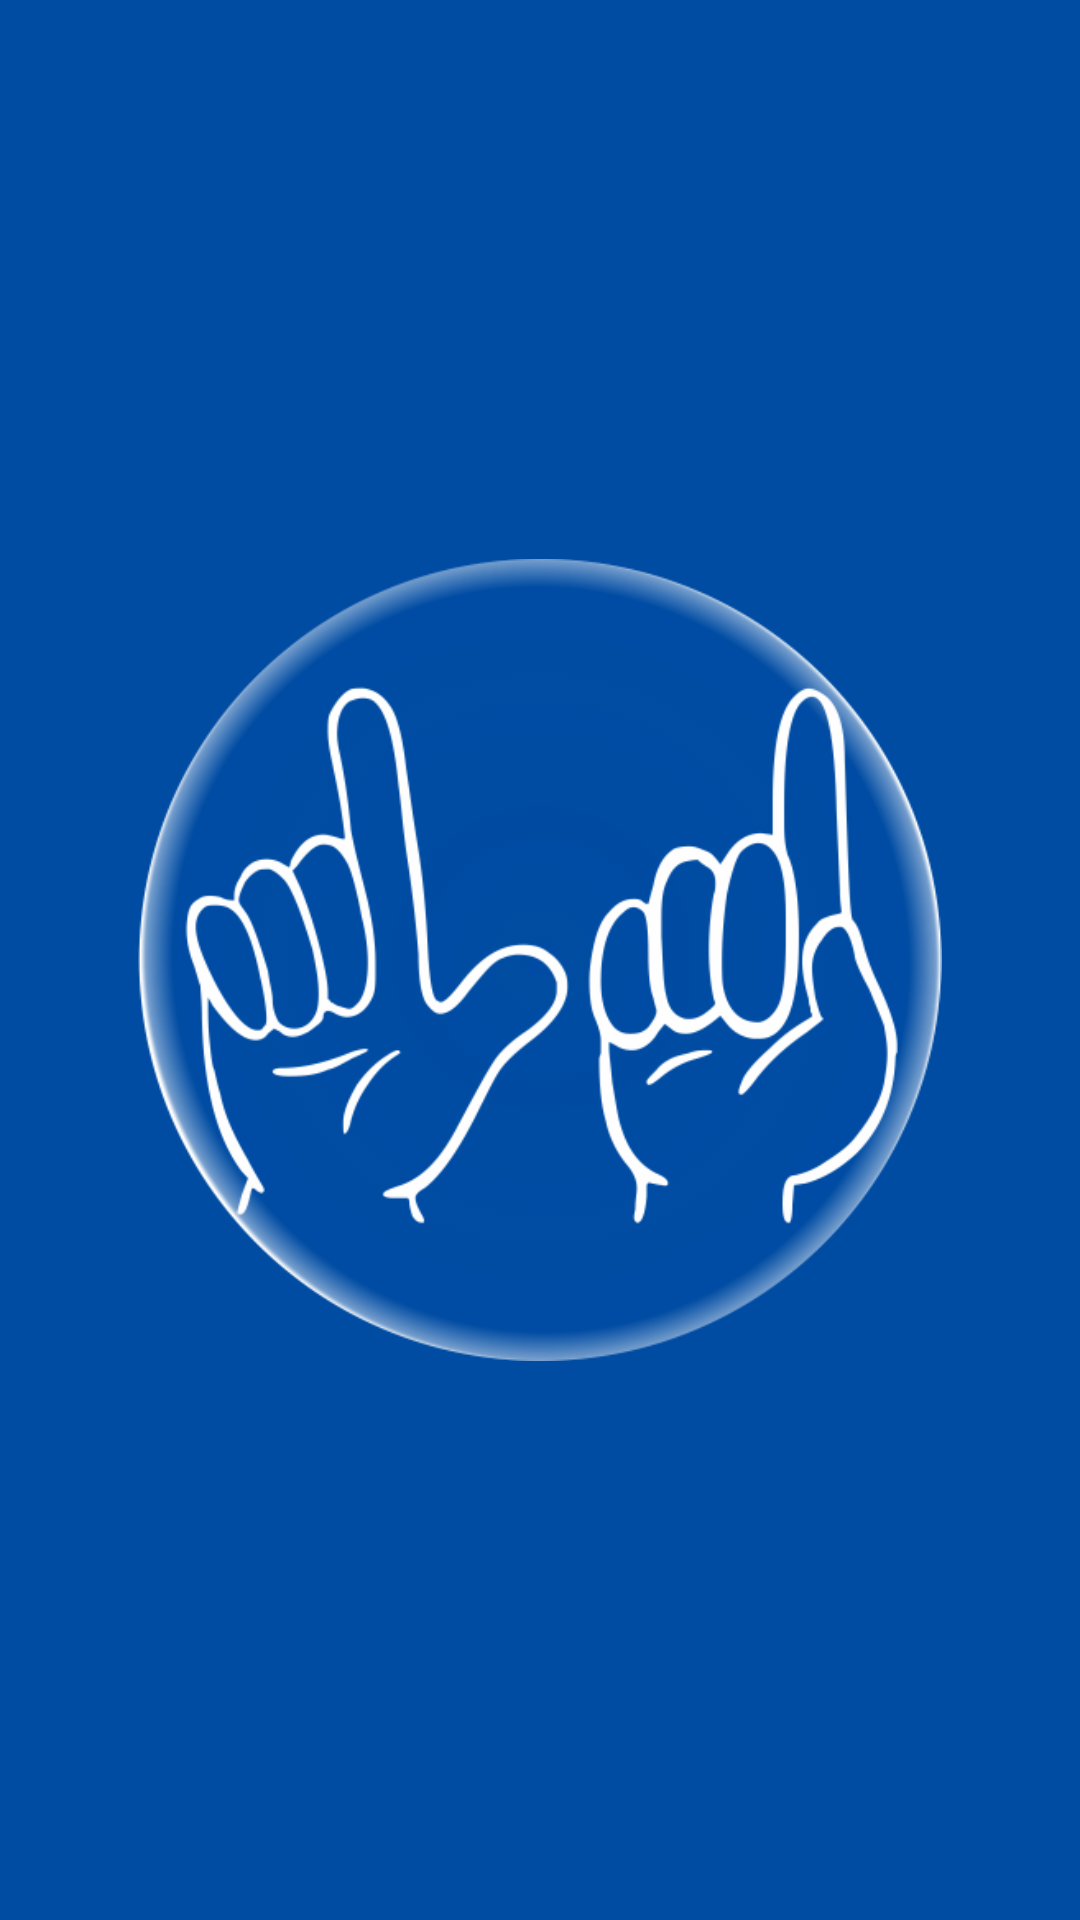

Reconstruct the res/layout file that produces this screen, plus the resources it refers to.
<!-- AndroidManifest.xml: application theme Theme.LibrasGram -->
<!-- res/layout/activity_splash.xml -->
<?xml version="1.0" encoding="utf-8"?>
<androidx.constraintlayout.widget.ConstraintLayout xmlns:android="http://schemas.android.com/apk/res/android"
    xmlns:app="http://schemas.android.com/apk/res-auto"
    xmlns:tools="http://schemas.android.com/tools"
    android:id="@+id/main"
    android:layout_width="match_parent"
    android:layout_height="match_parent"
    android:background="#004CA3"
    tools:context=".Splash">

    <ImageView
        android:id="@+id/imageView"
        android:layout_width="268dp"
        android:layout_height="314dp"
        app:layout_constraintBottom_toBottomOf="parent"
        app:layout_constraintEnd_toEndOf="parent"
        app:layout_constraintStart_toStartOf="parent"
        app:layout_constraintTop_toTopOf="parent"
        app:srcCompat="@drawable/logo" />

</androidx.constraintlayout.widget.ConstraintLayout>
<!-- resources referenced by this layout -->
<resources>
  <!-- drawable logo: png bitmap (drawable, 101661 bytes) -->
  <style name="Theme.LibrasGram" parent="Base.Theme.LibrasGram" />
  <style name="Base.Theme.LibrasGram" parent="Theme.Material3.DayNight.NoActionBar">
          
          
      </style>
</resources>
